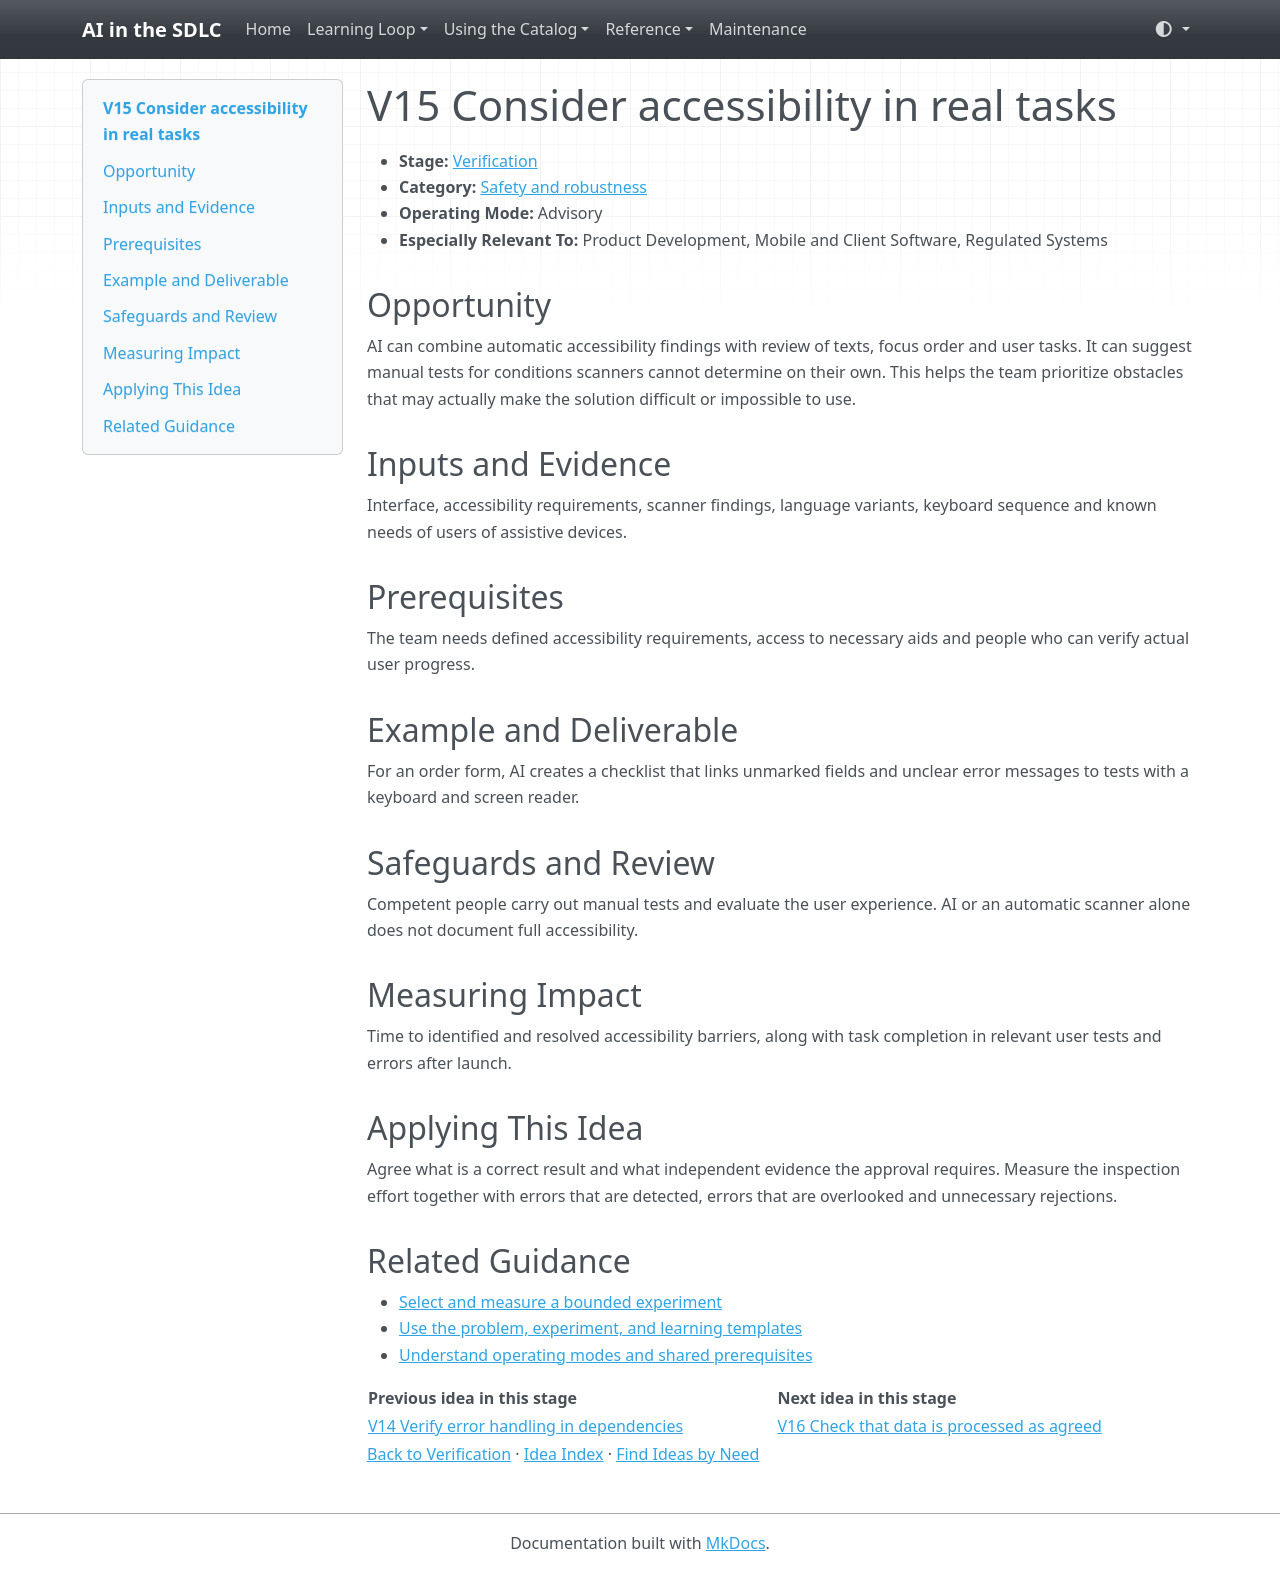

repository: grove/ai-sdlc · page: ideas/V15/index.html · generator: mkdocs

# V15 Consider accessibility in real tasks

<a id="v15"></a>

- **Stage:** [Verification](../stages/verification.md)
- **Category:** [Safety and robustness](../stages/verification.md#v-category-2)
- **Operating Mode:** Advisory
- **Especially Relevant To:** Product Development, Mobile and Client Software, Regulated Systems

## Opportunity

AI can combine automatic accessibility findings with review of texts, focus order and user tasks. It can suggest manual tests for conditions scanners cannot determine on their own. This helps the team prioritize obstacles that may actually make the solution difficult or impossible to use.

## Inputs and Evidence

Interface, accessibility requirements, scanner findings, language variants, keyboard sequence and known needs of users of assistive devices.

## Prerequisites

The team needs defined accessibility requirements, access to necessary aids and people who can verify actual user progress.

## Example and Deliverable

For an order form, AI creates a checklist that links unmarked fields and unclear error messages to tests with a keyboard and screen reader.

## Safeguards and Review

Competent people carry out manual tests and evaluate the user experience. AI or an automatic scanner alone does not document full accessibility.

## Measuring Impact

Time to identified and resolved accessibility barriers, along with task completion in relevant user tests and errors after launch.

## Applying This Idea

Agree what is a correct result and what independent evidence the approval requires. Measure the inspection effort together with errors that are detected, errors that are overlooked and unnecessary rejections.

## Related Guidance

- [Select and measure a bounded experiment](../guides/impact-measurement.md)
- [Use the problem, experiment, and learning templates](../templates.md)
- [Understand operating modes and shared prerequisites](../guides/how-to-use.md)

| Previous idea in this stage | Next idea in this stage |
| --- | --- |
| [V14 Verify error handling in dependencies](V14.md) | [V16 Check that data is processed as agreed](V16.md) |

[Back to Verification](../stages/verification.md) · [Idea Index](../idea-index.md) · [Find Ideas by Need](../guides/find-by-need.md)
